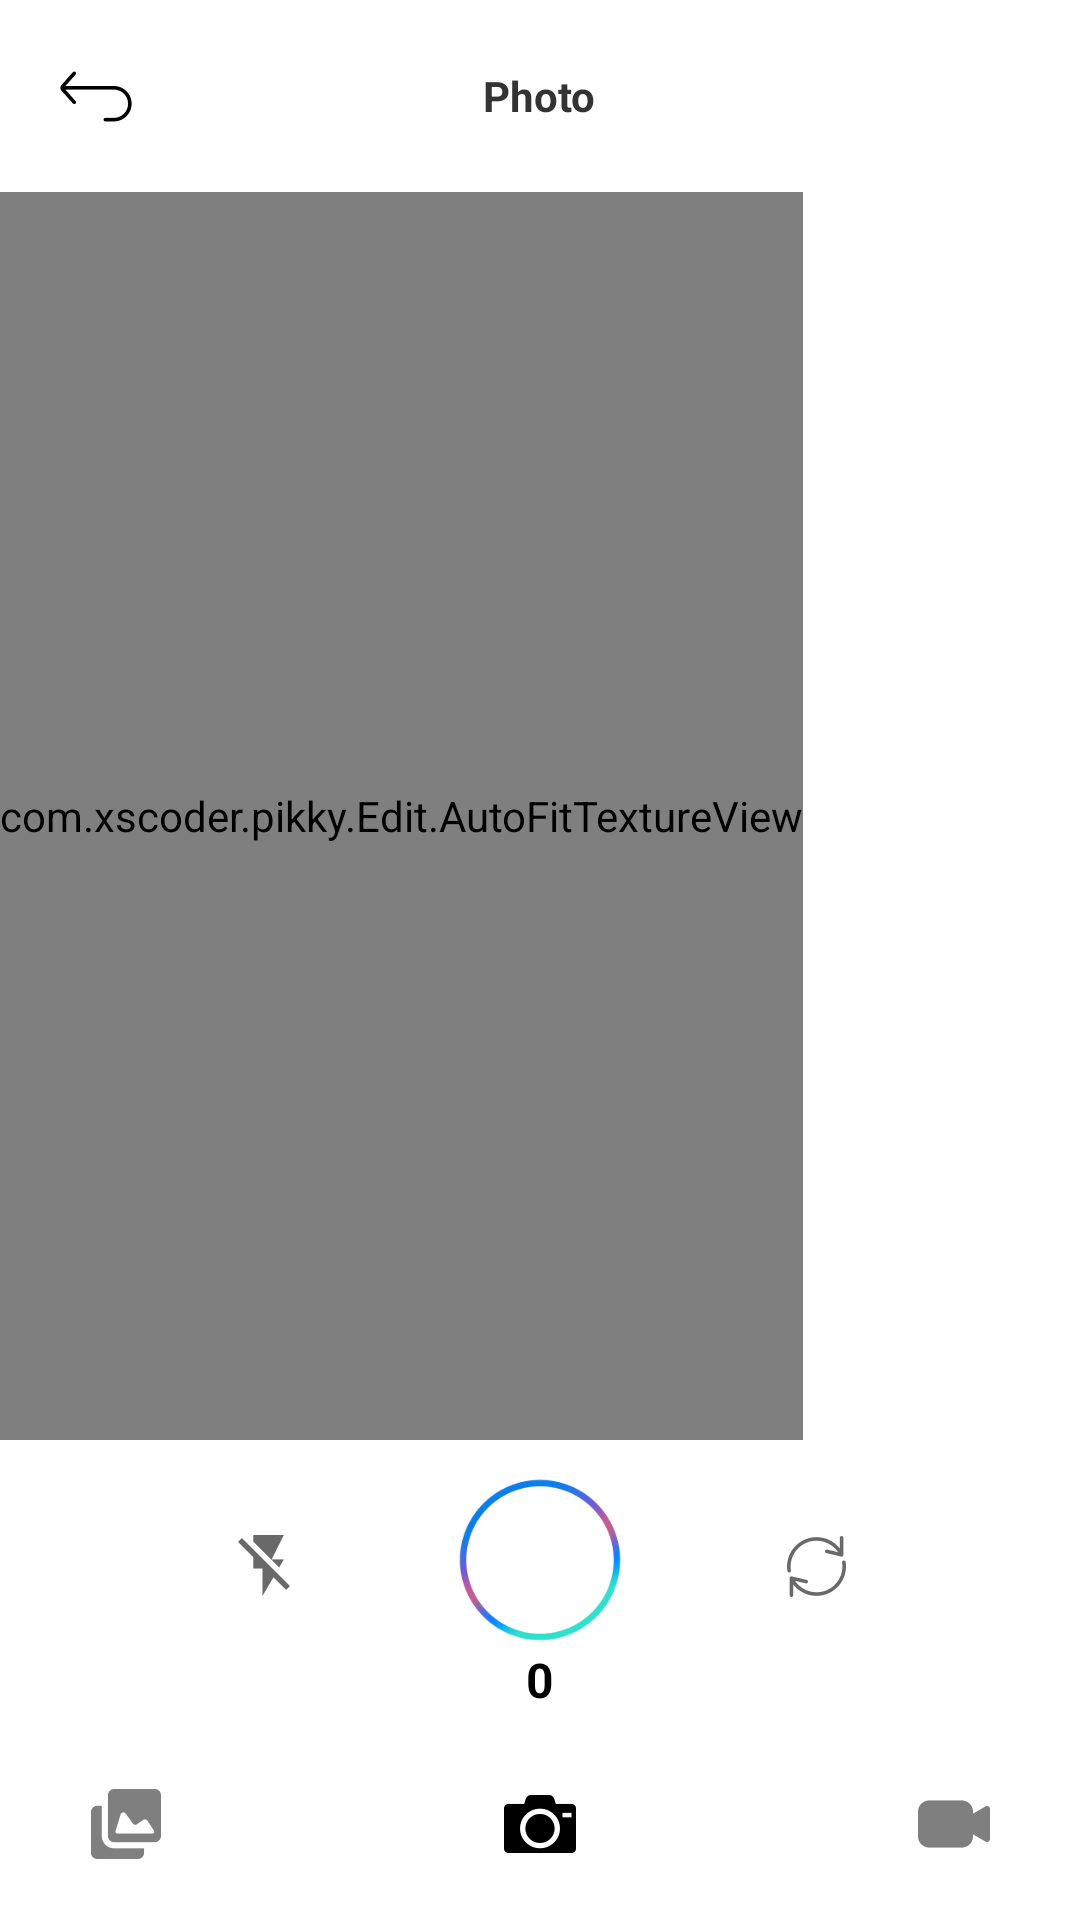

Android layout source for this screen:
<!-- AndroidManifest.xml: application theme Theme.AppCompat.Light -->
<!-- res/layout/square_camera.xml -->
<?xml version="1.0" encoding="utf-8"?>
<RelativeLayout xmlns:android="http://schemas.android.com/apk/res/android"
                android:layout_width="match_parent"
                android:layout_height="match_parent"
    android:background="#fff"
                xmlns:app="http://schemas.android.com/apk/res-auto">

    <RelativeLayout
        android:id="@+id/sqcTopView"
        android:layout_width="match_parent"
        android:layout_height="64dp"
        android:layout_alignParentStart="true"
        android:layout_alignParentTop="true"
        android:background="#fff">

        <TextView
            android:id="@+id/sqcTitleTxt"
            android:layout_width="wrap_content"
            android:layout_height="wrap_content"
            android:layout_centerInParent="true"
            android:text="Photo"
            android:textColor="#333"
            android:textStyle="bold"/>

        <Button
            android:id="@+id/sqcBackButt"
            android:layout_width="44dp"
            android:layout_height="44dp"
            android:layout_marginLeft="10dp"
            android:layout_marginTop="10dp"
            android:background="@drawable/back_butt"/>
    </RelativeLayout>


    <com.xscoder.pikky.Edit.AutoFitTextureView
        android:id="@+id/texture"
        android:layout_width="wrap_content"
        android:layout_height="wrap_content"
        android:layout_above="@+id/sqcToolsView"
        android:layout_below="@+id/sqcTopView"
        >
    </com.xscoder.pikky.Edit.AutoFitTextureView>


    <RelativeLayout
        android:id="@+id/sqcToolsView"
        android:layout_width="match_parent"
        android:layout_height="160dp"
        android:layout_alignParentBottom="true"
        android:layout_alignParentStart="true"
        android:background="#fff">

        <Button
            android:id="@+id/sqcTakePicVideoButt"
            android:layout_width="60dp"
            android:layout_height="60dp"
            android:layout_alignParentTop="true"
            android:layout_centerHorizontal="true"
            android:layout_marginTop="10dp"
            android:background="@drawable/snap_photo_butt"
            />

        <Button
            android:id="@+id/sqcSwitchCameraButt"
            android:layout_width="44dp"
            android:layout_height="44dp"
            android:layout_alignTop="@+id/sqcTakePicVideoButt"
            android:layout_marginLeft="40dp"
            android:layout_marginTop="10dp"
            android:layout_toEndOf="@+id/sqcTakePicVideoButt"
            android:background="@drawable/switch_camera_butt"/>

        <Button
            android:id="@+id/sqcFlashButt"
            android:layout_width="44dp"
            android:layout_height="44dp"
            android:layout_alignTop="@+id/sqcTakePicVideoButt"
            android:layout_marginRight="40dp"
            android:layout_marginTop="10dp"
            android:layout_toStartOf="@+id/sqcTakePicVideoButt"
            android:background="@drawable/flash_off"/>

        <Button
            android:id="@+id/sqcGalleryButt"
            android:layout_width="44dp"
            android:layout_height="44dp"
            android:layout_alignParentBottom="true"
            android:layout_alignParentStart="true"
            android:layout_marginBottom="10dp"
            android:layout_marginLeft="20dp"
            android:alpha="0.5"
            android:background="@drawable/gallery_butt"/>

        <Button
            android:id="@+id/sqcPhotoCameraButt"
            android:layout_width="44dp"
            android:layout_height="44dp"
            android:layout_alignParentBottom="true"
            android:layout_centerHorizontal="true"
            android:layout_marginBottom="10dp"
            android:background="@drawable/camera_butt"
            />

        <Button
            android:id="@+id/sqcVideoCameraButt"
            android:layout_width="44dp"
            android:layout_height="44dp"
            android:layout_alignParentBottom="true"
            android:layout_alignParentEnd="true"
            android:layout_marginBottom="10dp"
            android:layout_marginRight="20dp"
            android:alpha="0.5"
            android:background="@drawable/video_butt"/>

        <TextView
            android:id="@+id/sqcRecordingTimeTxt"
            android:layout_width="60dp"
            android:layout_height="wrap_content"
            android:layout_centerInParent="true"
            android:layout_marginTop="5dp"
            android:text="0"
            android:textAlignment="center"
            android:textColor="#000"
            android:textSize="16sp"
            android:textStyle="bold"/>

    </RelativeLayout>

</RelativeLayout>
<!-- resources referenced by this layout -->
<resources>
  <!-- drawable back_butt: png bitmap (drawable, 2222 bytes) -->
  <!-- drawable camera_butt: png bitmap (drawable, 2526 bytes) -->
  <!-- drawable flash_off: png bitmap (drawable, 2195 bytes) -->
  <!-- drawable gallery_butt: png bitmap (drawable, 2184 bytes) -->
  <!-- drawable snap_photo_butt: png bitmap (drawable, 12504 bytes) -->
  <!-- drawable switch_camera_butt: png bitmap (drawable, 3022 bytes) -->
  <!-- drawable video_butt: png bitmap (drawable, 1858 bytes) -->
</resources>
